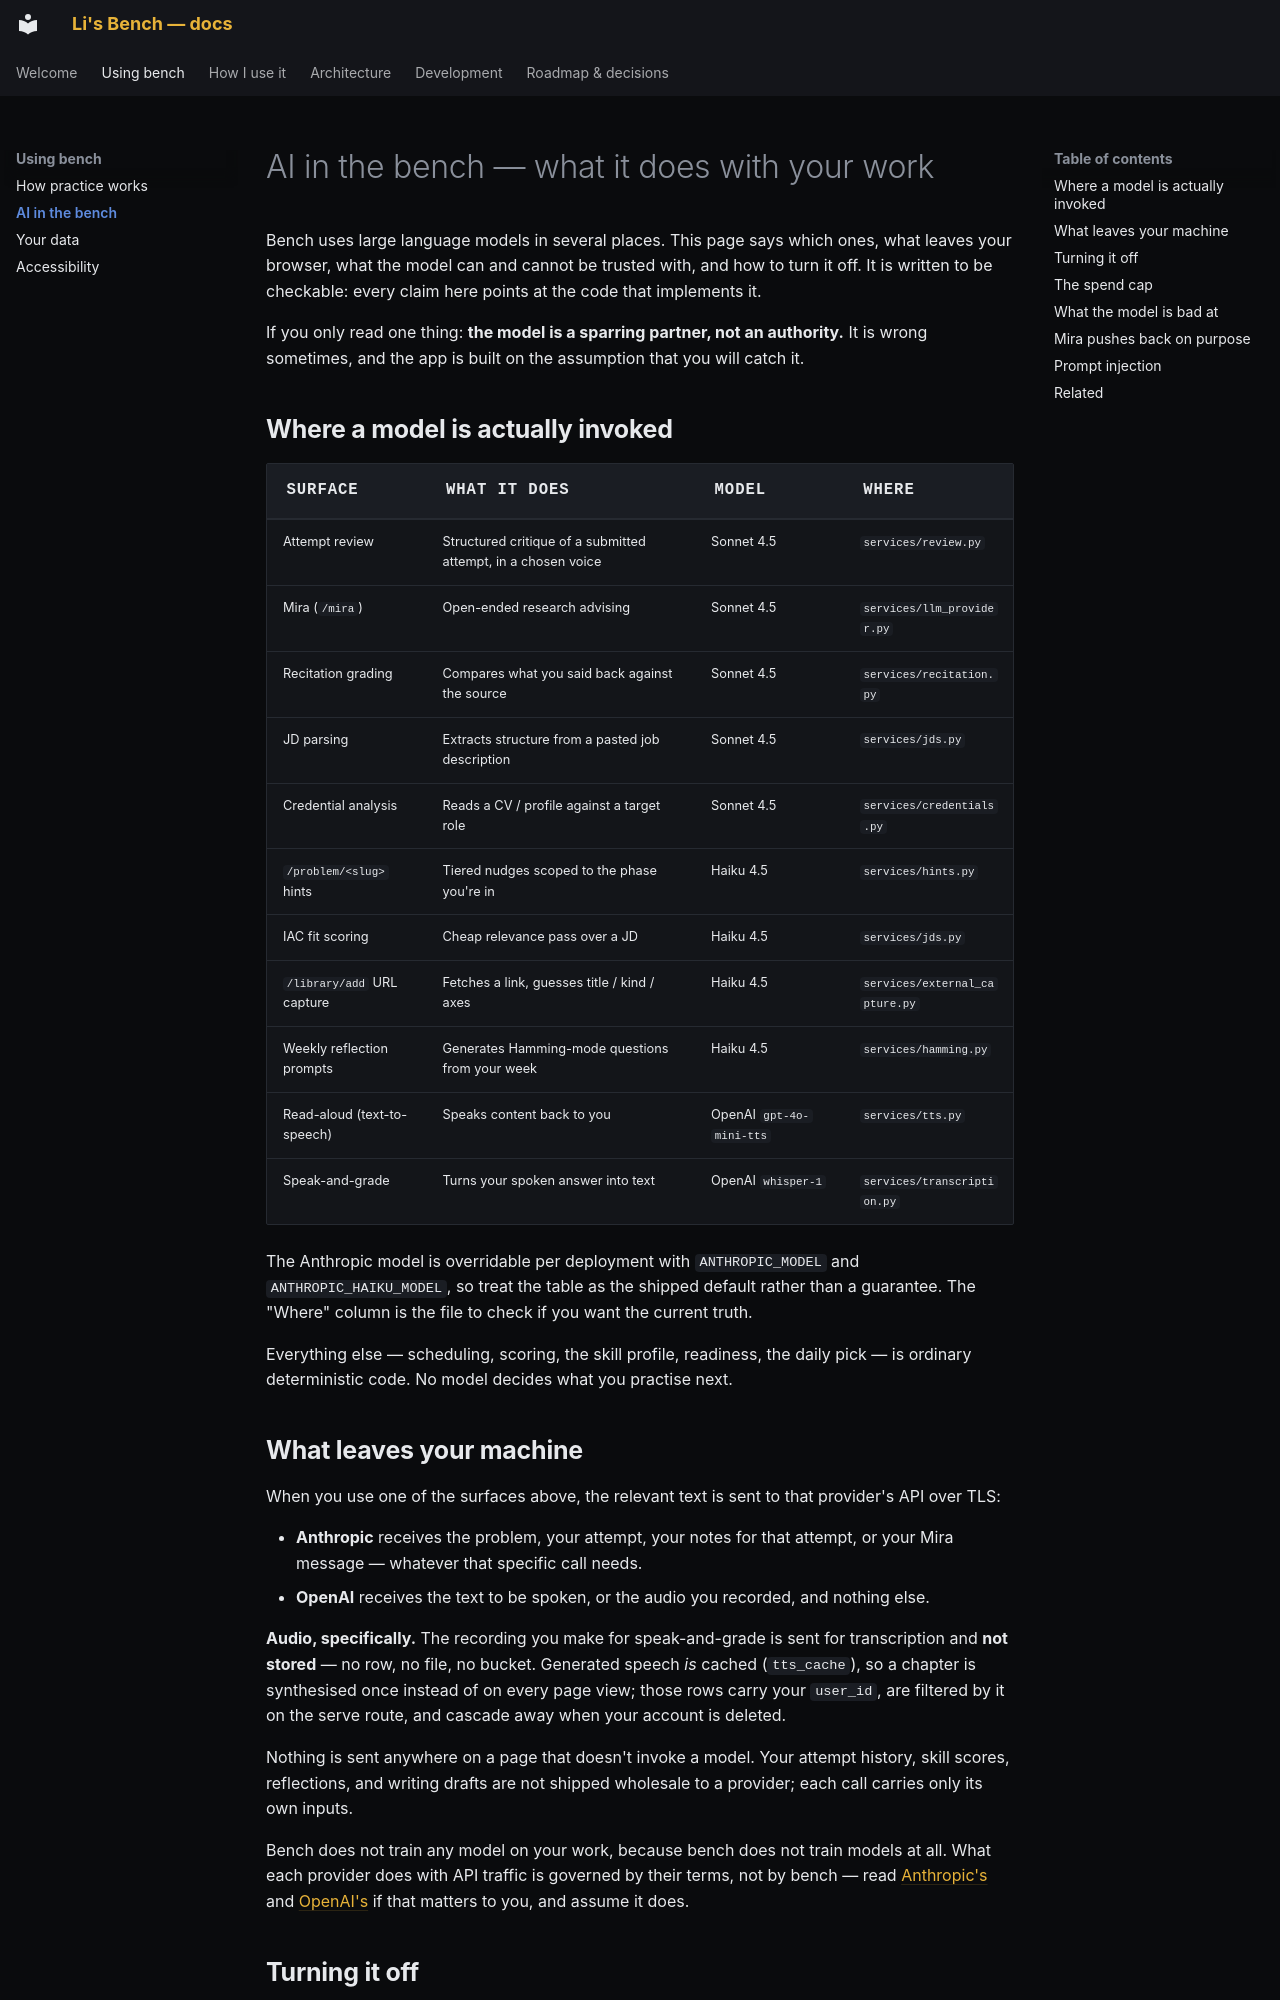

repository: pact-safety/bench · page: using/ai-and-your-work/index.html · generator: mkdocs

# AI in the bench — what it does with your work

Bench uses large language models in several places. This page says which ones,
what leaves your browser, what the model can and cannot be trusted with, and
how to turn it off. It is written to be checkable: every claim here points at
the code that implements it.

If you only read one thing: **the model is a sparring partner, not an
authority.** It is wrong sometimes, and the app is built on the assumption that
you will catch it.

## Where a model is actually invoked

| Surface | What it does | Model | Where |
|---|---|---|---|
| Attempt review | Structured critique of a submitted attempt, in a chosen voice | Sonnet 4.5 | `services/review.py` |
| Mira (`/mira`) | Open-ended research advising | Sonnet 4.5 | `services/llm_provider.py` |
| Recitation grading | Compares what you said back against the source | Sonnet 4.5 | `services/recitation.py` |
| JD parsing | Extracts structure from a pasted job description | Sonnet 4.5 | `services/jds.py` |
| Credential analysis | Reads a CV / profile against a target role | Sonnet 4.5 | `services/credentials.py` |
| `/problem/<slug>` hints | Tiered nudges scoped to the phase you're in | Haiku 4.5 | `services/hints.py` |
| IAC fit scoring | Cheap relevance pass over a JD | Haiku 4.5 | `services/jds.py` |
| `/library/add` URL capture | Fetches a link, guesses title / kind / axes | Haiku 4.5 | `services/external_capture.py` |
| Weekly reflection prompts | Generates Hamming-mode questions from your week | Haiku 4.5 | `services/hamming.py` |
| Read-aloud (text-to-speech) | Speaks content back to you | OpenAI `gpt-4o-mini-tts` | `services/tts.py` |
| Speak-and-grade | Turns your spoken answer into text | OpenAI `whisper-1` | `services/transcription.py` |

The Anthropic model is overridable per deployment with `ANTHROPIC_MODEL` and
`ANTHROPIC_HAIKU_MODEL`, so treat the table as the shipped default rather than
a guarantee. The "Where" column is the file to check if you want the current
truth.

Everything else — scheduling, scoring, the skill profile, readiness, the daily
pick — is ordinary deterministic code. No model decides what you practise
next.

## What leaves your machine

When you use one of the surfaces above, the relevant text is sent to that
provider's API over TLS:

- **Anthropic** receives the problem, your attempt, your notes for that
  attempt, or your Mira message — whatever that specific call needs.
- **OpenAI** receives the text to be spoken, or the audio you recorded, and
  nothing else.

**Audio, specifically.** The recording you make for speak-and-grade is sent for
transcription and **not stored** — no row, no file, no bucket. Generated
speech *is* cached (`tts_cache`), so a chapter is synthesised once instead of
on every page view; those rows carry your `user_id`, are filtered by it on the
serve route, and cascade away when your account is deleted.

Nothing is sent anywhere on a page that doesn't invoke a model. Your attempt
history, skill scores, reflections, and writing drafts are not shipped
wholesale to a provider; each call carries only its own inputs.

Bench does not train any model on your work, because bench does not train
models at all. What each provider does with API traffic is governed by their
terms, not by bench — read
[Anthropic's](https://www.anthropic.com/legal/commercial-terms) and
[OpenAI's](https://openai.com/policies/) if that matters to you, and assume it
does.
